Run: headless pygame with SDL's dummy video driver; simulated clock (each Clock.tick advances the game by its frame time, no real sleeping); random seed 0; keys injected as events and as key.get_pressed() state; no mouse input.
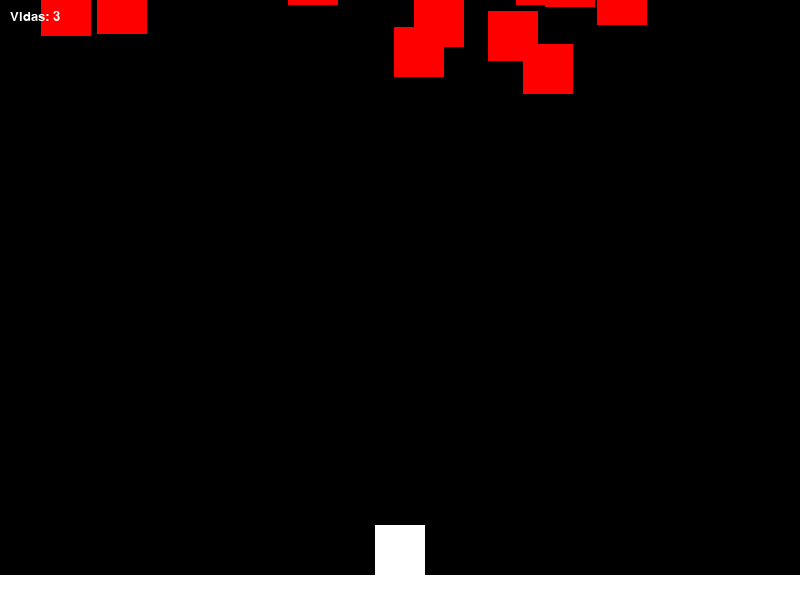
Frame 1 of 4 · flips 1–60 · no input
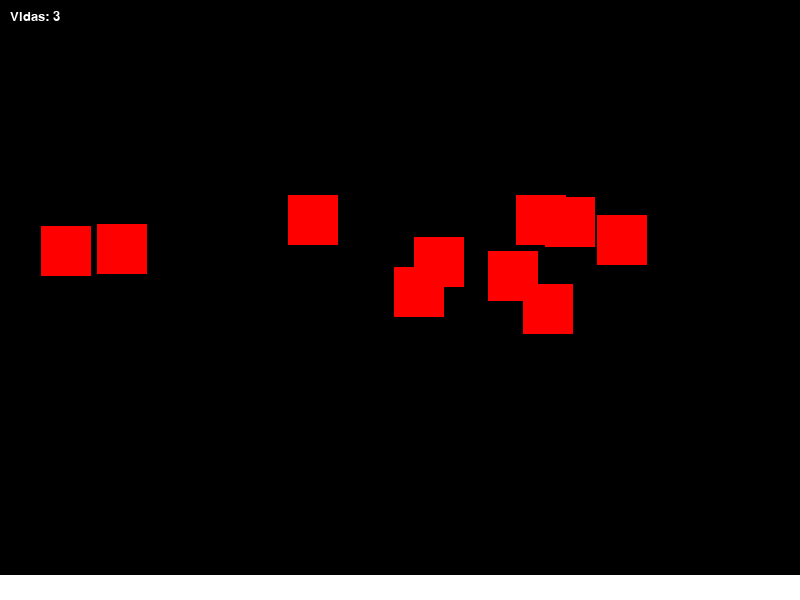
Frame 2 of 4 · flips 61–180 · tapped SPACE, RETURN · held RIGHT (→), D
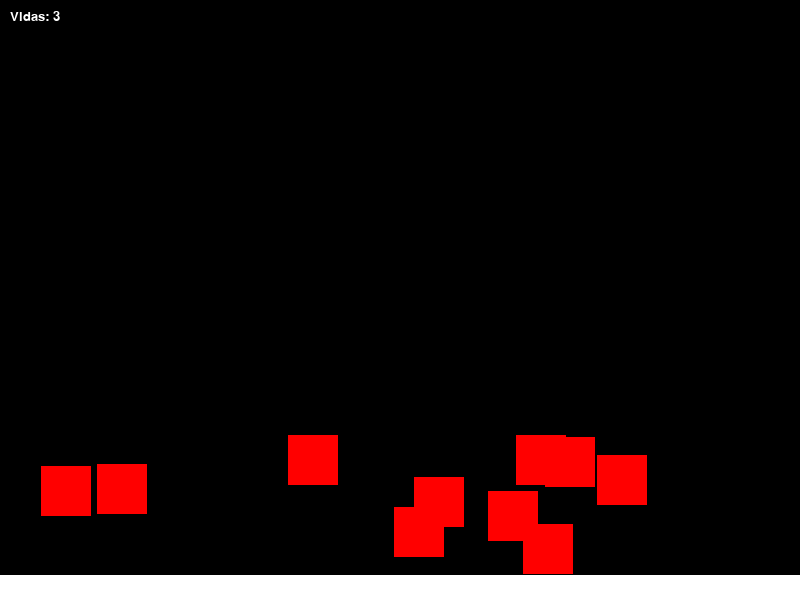
Frame 3 of 4 · flips 181–300 · held DOWN (↓), S
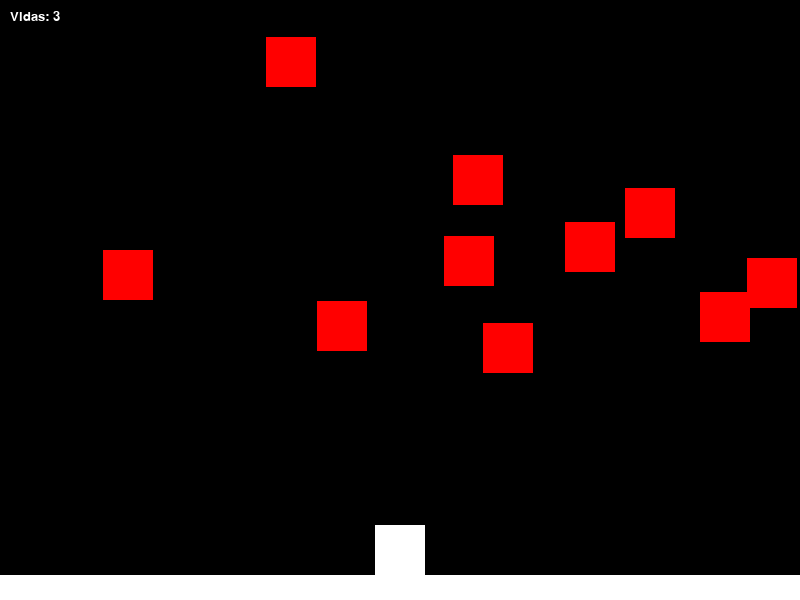
Frame 4 of 4 · flips 301–420 · held LEFT (←), A, UP (↑), W

The pygame program that drew these frames:

import pygame
import random

# Inicializar Pygame
pygame.init()

# Definir los colores
NEGRO = (0, 0, 0)
BLANCO = (255, 255, 255)
ROJO = (255, 0, 0)

# Definir la pantalla
pantalla = pygame.display.set_mode((800, 600))
pygame.display.set_caption("Juego de plataforma")

# Definir el reloj para controlar la velocidad de los fotogramas
reloj = pygame.time.Clock()

# Definir la posición y la velocidad del jugador
jugador_ancho = 50
jugador_alto = 50
jugador_posicion_x = 375
jugador_posicion_y = 525
jugador_velocidad = 0

# Definir la posición y el tamaño del piso
piso_ancho = 800
piso_alto = 50
piso_posicion_x = 0
piso_posicion_y = 575

# Definir la posición, el tamaño y la velocidad de los meteoritos
meteorito_ancho = 50
meteorito_alto = 50
meteorito_posiciones_x = []
meteorito_posiciones_y = []
meteorito_velocidades = []
num_meteoritos = 10
velocidad_meteoritos = 2
for i in range(num_meteoritos):
    meteorito_posiciones_x.append(random.randint(0, 750))
    meteorito_posiciones_y.append(random.randint(-200, -50))
    meteorito_velocidades.append(velocidad_meteoritos)

# Definir el contador de vidas
vidas = 3

# Definir el nivel de dificultad
nivel = "Fácil"

# Función para dibujar el jugador en la pantalla
def dibujar_jugador(x, y):
    pygame.draw.rect(pantalla, BLANCO, [x, y, jugador_ancho, jugador_alto])

# Función para dibujar el piso en la pantalla
def dibujar_piso(x, y):
    pygame.draw.rect(pantalla, BLANCO, [x, y, piso_ancho, piso_alto])

# Función para dibujar los meteoritos en la pantalla
def dibujar_meteoritos():
    for i in range(num_meteoritos):
        pygame.draw.rect(pantalla, ROJO, [meteorito_posiciones_x[i], meteorito_posiciones_y[i], meteorito_ancho, meteorito_alto])
        
# Bucle principal del juego
terminado = False
while not terminado:
    # Manejar eventos
    for evento in pygame.event.get():
        if evento.type == pygame.QUIT:
            terminado = True
        elif evento.type == pygame.KEYDOWN:
            if evento.key == pygame.K_LEFT:
                jugador_velocidad = -5
            elif evento.key == pygame.K_RIGHT:
                jugador_velocidad = 5
        elif evento.type == pygame.KEYUP:
            if evento.key == pygame.K_LEFT or evento.key == pygame.K_RIGHT:
                jugador_velocidad = 0

    # Mover el jugador
    jugador_posicion_x += jugador_velocidad

    # Mover los meteoritos y comprobar si colisionan
    for i in range(num_meteoritos):
        meteorito_posiciones_y[i] += meteorito_velocidades[i]
        if meteorito_posiciones_y[i] > 600:
            meteorito_posiciones_x[i] = random.randint(0, 750)
            meteorito_posiciones_y[i] = random.randint(-200, -50)
            meteorito_velocidades[i] = velocidad_meteoritos
        if jugador_posicion_x < meteorito_posiciones_x[i] + meteorito_ancho and \
           jugador_posicion_x + jugador_ancho > meteorito_posiciones_x[i] and \
           jugador_posicion_y < meteorito_posiciones_y[i] + meteorito_alto and \
           jugador_posicion_y + jugador_alto > meteorito_posiciones_y[i]:
            vidas -= 1
            meteorito_posiciones_x[i] = random.randint(0, 750)
            meteorito_posiciones_y[i] = random.randint(-200, -50)
            meteorito_velocidades[i] = velocidad_meteoritos
        if nivel == "Medio":
            velocidad_meteoritos = 3
            if vidas < 3:
                vidas += 1
        elif nivel == "Difícil":
            velocidad_meteoritos = 4
            if vidas < 3:
                vidas += 1
        if meteorito_posiciones_y[i] > 525:
            meteorito_posiciones_x[i] = random.randint(0, 750)
            meteorito_posiciones_y[i] = random.randint(-200, -50)
            meteorito_velocidades[i] = velocidad_meteoritos
            vidas -= 1

    # Dibujar el fondo
    pantalla.fill(NEGRO)

    # Dibujar el piso, el jugador, los meteoritos y el contador de vidas
    dibujar_piso(piso_posicion_x, piso_posicion_y)
    dibujar_jugador(jugador_posicion_x, jugador_posicion_y)
    dibujar_meteoritos()
    fuente = pygame.font.SysFont("arial", 20)
    texto_vidas = fuente.render("Vidas: " + str(vidas), True, BLANCO)
    pantalla.blit(texto_vidas, (10, 10))

    # Actualizar el nivel de dificultad
    if vidas == 0:
        nivel = "Fácil"
        vidas = 3
        velocidad_meteoritos = 2
    elif vidas == 1 or vidas == 2:
        nivel = "Medio"
    elif vidas == 3:
        nivel = "Difícil"

    # Actualizar la pantalla
    pygame.display.flip()

    # Controlar la velocidad de los fotogramas
    reloj.tick(60)

# Salir de Pygame
print(reloj)
pygame.quit()
